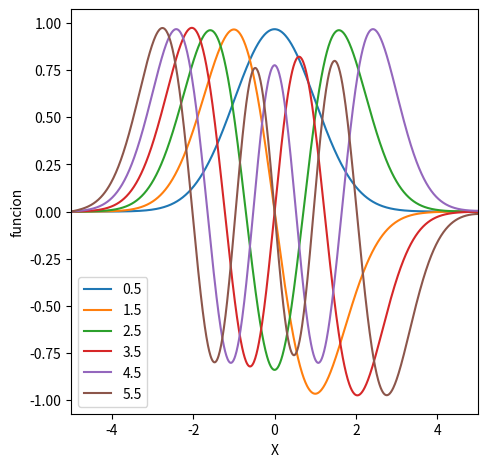
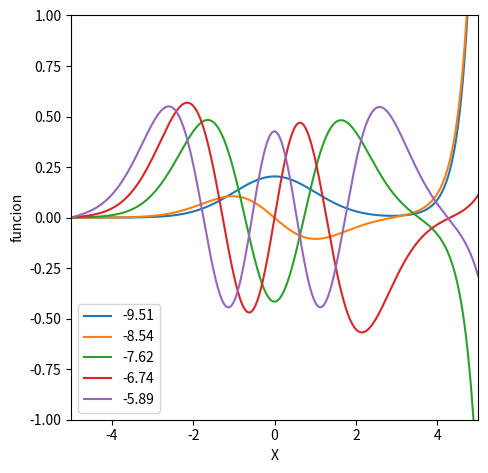
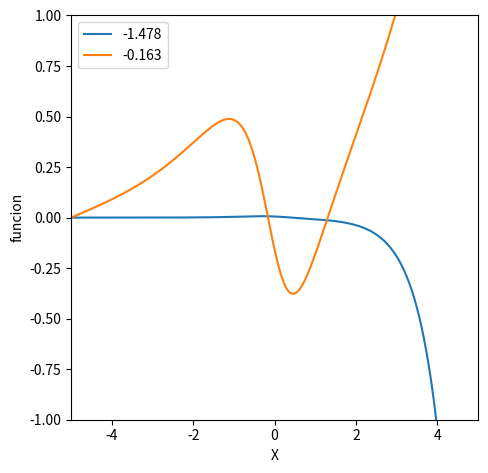

Recreate these plots in Python, in order.
import numpy as np
import matplotlib.pyplot as plt

X = np.linspace(-5,5,1000)
h = (5-(-5))/(len(X)-1)
b = (h**2)/12

#Potencial armonico

def V(x):
    return (x**2)/2

def R(x, e):
    res = (2)*(V(x)-e)
    return res

def numerov(X,e):
    Y = np.zeros(len(X))
    Y[0] = 0
    Y[1] = 1 * (10**-5)
    i = 1
    while (i+1) < len(X):
        Y[i+1] = ((2*(1+(b*5*R(X[i], e)))*Y[i])-((1-(b*R(X[i-1], e)))*Y[i-1]))/(1-(b*R(X[i+1], e)))
        i +=1 
    return Y

def valores_propios(X, e):
    dE = 0.001
    Y_e = numerov(X, e)
    Y_de = numerov(X, e+dE)
    res = Y_e[-1]/Y_de[-1]
    return res

def solucion(X):
    e = 0.498
    i = 0
    valores = []
    funciones = []
    while len(valores)< 6:
        centinela = False
        while not centinela:
            Y = numerov(X, e)
            Val = valores_propios(X, e)
    
            if Val < 0:
                centinela = True
            else:
                e += 0.001
            i +=1
        valores += [e]
        funciones += [Y]
        e += 0.995
    return funciones, valores

def solucion_g(X, E):
    funciones = []
    for e in E:
        Y = numerov(X, e)
        funciones += [Y]
    return funciones


Energias = [0.5, 1.5, 2.5, 3.5, 4.5, 5.5]

funciones, valores = solucion(X)  
Y1 = funciones[0]
Y2 = funciones[1]
Y3 = funciones[2]
Y4 = funciones[3]
Y5= funciones[4]
Y6 = funciones[5]

fig=plt.figure(figsize=(5.25, 5.25)) 
ax=fig.add_subplot(111)
plt.plot(X,Y1/np.sqrt(np.sum(Y1**2)*h/1.66))
plt.plot(X,Y2/np.sqrt(np.sum(Y2**2)*h/2.25))
plt.plot(X,Y3/np.sqrt(np.sum(Y3**2)*h/2.5))
plt.plot(X,Y4/np.sqrt(np.sum(Y4**2)*h/2.75))
plt.plot(X,Y5/np.sqrt(np.sum(Y5**2)*h/2.85))
plt.plot(X,Y6/np.sqrt(np.sum(Y6**2)*h/3))
plt.xlabel('X')
plt.ylabel('funcion')
plt.xlim(-5,5)
plt.legend(Energias)

#Potencial Gaussiano

Energias_I = [-9.51, -8.54, -7.62,-6.74,-5.89]
X = np.linspace(-5,5,1000)

def V_I(x):
    return -10*np.exp(-(x**2)/20)

def R_I(x, e):
    return (2)*(V_I(x)-e)
   

def metodo_de_numerov_I(X,e):
    Y = np.zeros(len(X))
    Y[0] = 0
    Y[1] = 1 * (10**-5)
    i = 1
    while (i+1) < len(X):
        Y[i+1] = ((2*(1+(b*5*R_I(X[i], e)))*Y[i])-((1-(b*R_I(X[i-1], e)))*Y[i-1]))/(1-(b*R_I(X[i+1], e)))
        i +=1 
    return Y

def solucion_I(X, E):
    funciones = []
    for e in E:
        Y = metodo_de_numerov_I(X, e)
        funciones += [Y]
    return funciones

funciones_I = solucion_I(X, Energias_I)  
Y1_I = funciones_I[0]
Y2_I = funciones_I[1]
Y3_I = funciones_I[2]
Y4_I = funciones_I[3]
Y5_I = funciones_I[4]


fig=plt.figure(figsize=(5.25, 5.25)) 
ax=fig.add_subplot(111)
plt.plot(X,Y1_I/np.sqrt(np.sum(Y1_I**2)*h))
plt.plot(X,Y2_I/np.sqrt(np.sum(Y2_I**2)*h))
plt.plot(X,Y3_I/np.sqrt(np.sum(Y3_I**2)*h))
plt.plot(X,Y4_I/np.sqrt(np.sum(Y4_I**2)*h))
plt.plot(X,Y5_I/np.sqrt(np.sum(Y5_I**2)*h))
plt.xlabel('X')
plt.ylabel('funcion')
plt.xlim(-5,5)
plt.ylim(-1,1)
plt.legend(Energias_I)

Energias_E = [-1.478,-0.163]
X = np.linspace(-5,5,1000)

#Potencial Racional

def V_E(x):
    return -4/((1+x**2)**2)

def R_E(x, e):
    return 2*(V_E(x)-e)

def metodo_de_numerov_E(X,e):
    Y = np.zeros(len(X))
    Y[0] = 0
    Y[1] = 1 * (10**-5)
    i = 1
    while (i+1) < len(X):
        Y[i+1] = ((2*(1+(b*5*R_E(X[i], e)))*Y[i])-((1-(b*R_E(X[i-1], e)))*Y[i-1]))/(1-(b*R_E(X[i+1], e)))
        i +=1 
    return Y

def solucion_E(X, E):
    funciones = []
    for e in E:
        Y = metodo_de_numerov_E(X, e)
        funciones += [Y]
    return funciones

funciones_E = solucion_E(X, Energias_E)  
Y1_I = funciones_E[0]
Y2_I = funciones_E[1]

print(h)

fig=plt.figure(figsize=(5.25, 5.25)) 
ax=fig.add_subplot(111)
plt.plot(X,Y1_I/np.sqrt(np.sum(Y1_I**2)*0.001))
plt.plot(X,Y2_I/np.sqrt(np.sum(Y2_I**2)*0.001))
plt.xlabel('X')
plt.ylabel('funcion')
plt.xlim(-5,5)
plt.ylim(-1,1)
plt.legend(Energias_E)